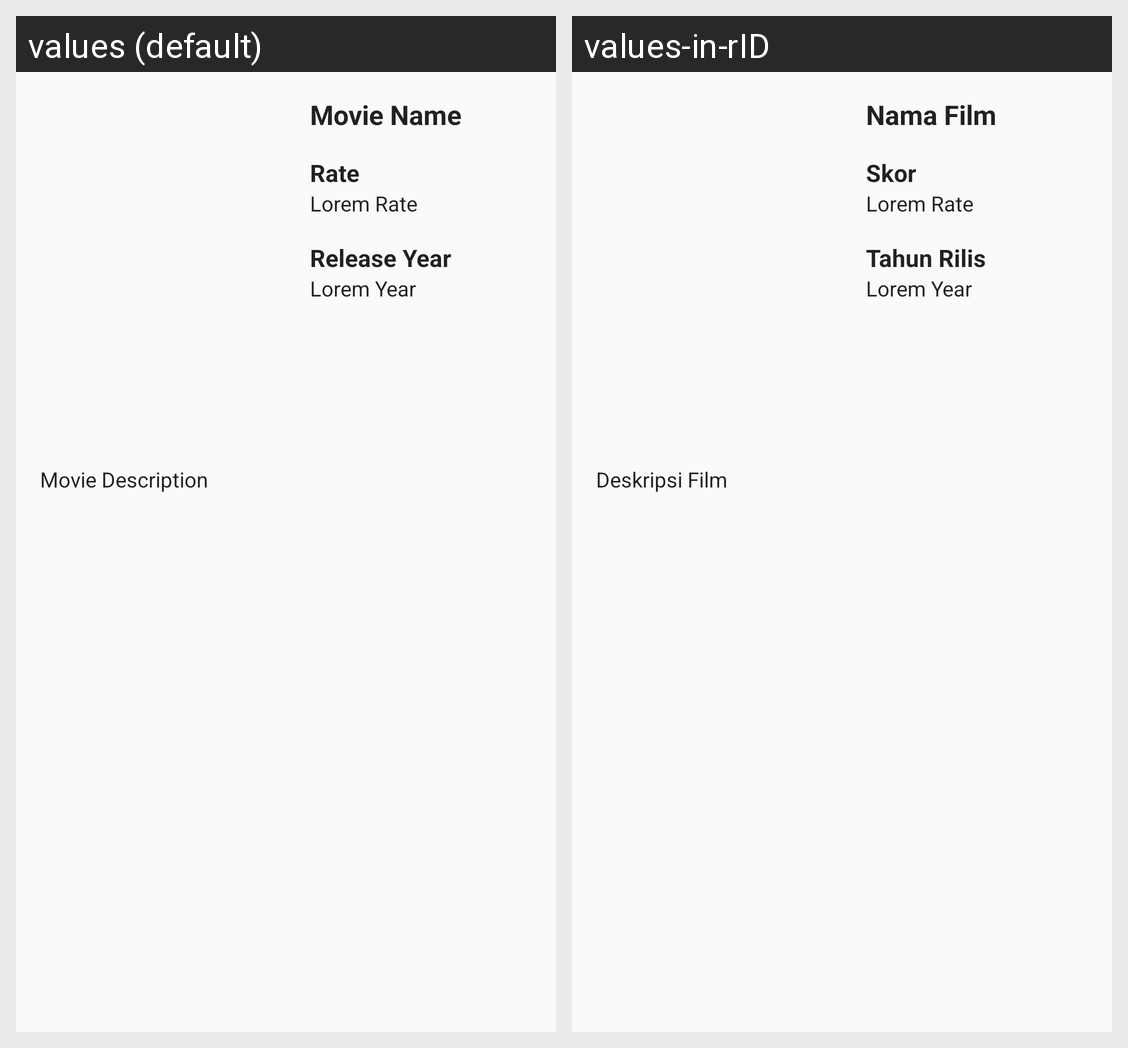

This grid shows one Android layout under two languages. Give, for every string resource on the screen, its name, the default text and each shown locale's text.
Android screen res/layout/activity_detail.xml rendered under 2 locales, left to right: values (default), values-in-rID. Device: Nexus 5 (rendered at 1080×1920; each locale shown at half size, 540×960, under a caption strip naming it); theme AppTheme.
Strings drawn on this screen, with the default value and each locale's value (text and hints the layout hard-codes, and strings that could not be matched under every locale, appear in the picture but are not listed):

movie_name
  values: Movie Name
  values-in-rID: Nama Film

movie_rate
  values: Rate
  values-in-rID: Skor

lorem_rate
  values: Lorem Rate
  values-in-rID: Lorem Rate

movie_year
  values: Release Year
  values-in-rID: Tahun Rilis

lorem_year
  values: Lorem Year
  values-in-rID: Lorem Year

movie_description
  values: Movie Description
  values-in-rID: Deskripsi Film
